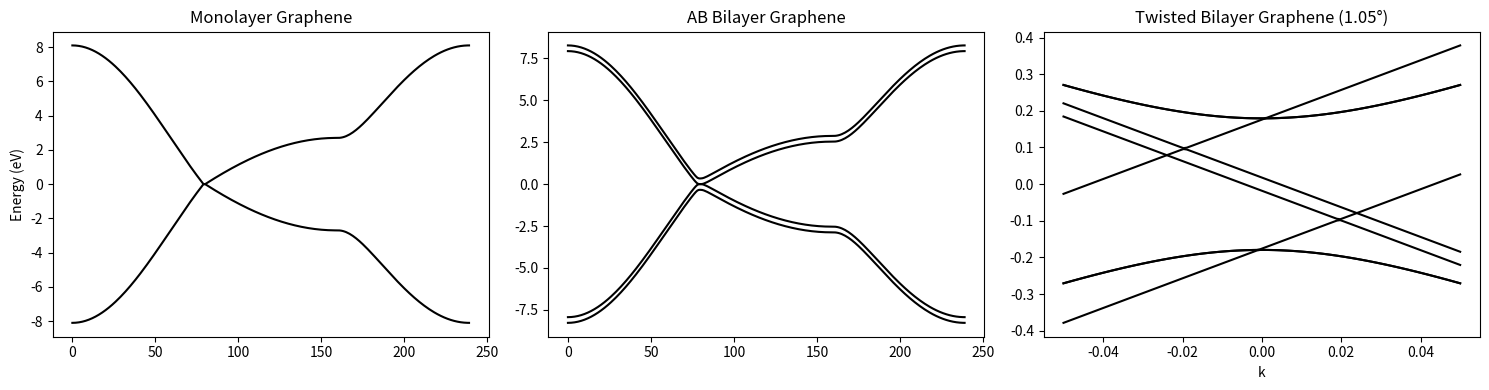

Source code (Python):
import numpy as np
import matplotlib.pyplot as plt
from numpy.linalg import eigh

# =========================
# Constants and parameters
# =========================
a = 1.0                      # lattice constant (set to 1)
t = -2.7                     # nearest-neighbor hopping (eV)
t_perp = 0.34                # interlayer hopping (AB bilayer)
vF = 3 * abs(t) * a / 2      # Fermi velocity (TB-derived)

# Pauli matrices
sx = np.array([[0, 1], [1, 0]])
sy = np.array([[0, -1j], [1j, 0]])
sz = np.array([[1, 0], [0, -1]])

# =========================
# Graphene lattice vectors
# =========================
delta = np.array([
    [0, -1],
    [np.sqrt(3)/2, 1/2],
    [-np.sqrt(3)/2, 1/2]
]) * a

# Reciprocal K point
K = np.array([4*np.pi/(3*np.sqrt(3)*a), 0])

# =========================
# k-path: Γ → K → M → Γ
# =========================
Gamma = np.array([0, 0])
M = np.array([np.pi/np.sqrt(3), np.pi/3])

def k_path(points, n=100):
    ks = []
    for i in range(len(points)-1):
        for s in np.linspace(0, 1, n):
            ks.append(points[i] + s*(points[i+1]-points[i]))
    return np.array(ks)

kpoints = k_path([Gamma, K, M, Gamma], n=80)

# =========================
# 1. Monolayer graphene TB
# =========================
def H_mono(k):
    f = sum(np.exp(1j * k @ d) for d in delta)
    return np.array([[0, t*f],
                     [t*np.conj(f), 0]])

bands_mono = np.array([eigh(H_mono(k))[0] for k in kpoints])

# =========================
# 2. AB-stacked bilayer TB
# =========================
def H_bilayer(k):
    f = sum(np.exp(1j * k @ d) for d in delta)
    H = np.zeros((4, 4), dtype=complex)

    # Layer 1
    H[0, 1] = t*f
    H[1, 0] = t*np.conj(f)

    # Layer 2
    H[2, 3] = t*f
    H[3, 2] = t*np.conj(f)

    # Interlayer AB coupling (B1-A2)
    H[1, 2] = t_perp
    H[2, 1] = t_perp

    return H

bands_bi = np.array([eigh(H_bilayer(k))[0] for k in kpoints])

# =========================
# 3. Twisted bilayer (TB-derived continuum)
# =========================
theta = 1.05 * np.pi / 180

# Moiré q-vectors
q1 = np.array([0, -2*K[0]*np.sin(theta/2)])
q2 = np.array([ np.sqrt(3)*K[0]*np.sin(theta/2), K[0]*np.sin(theta/2)])
q3 = np.array([-np.sqrt(3)*K[0]*np.sin(theta/2), K[0]*np.sin(theta/2)])

wAA = 0.079
wAB = 0.097

def Tmat(phi):
    return np.array([
        [wAA, wAB*np.exp(-1j*phi)],
        [wAB*np.exp(1j*phi), wAA]
    ])

T1 = Tmat(0)
T2 = Tmat(2*np.pi/3)
T3 = Tmat(-2*np.pi/3)

def H_dirac(k, angle):
    R = np.array([[np.cos(angle), -np.sin(angle)],
                  [np.sin(angle),  np.cos(angle)]])
    q = R @ k
    return vF * (q[0]*sx + q[1]*sy)

def H_tbg(k):
    H = np.zeros((8, 8), dtype=complex)

    # Dirac blocks
    H[0:2, 0:2] = H_dirac(k, -theta/2)
    H[2:4, 2:4] = H_dirac(k + q1, -theta/2)
    H[4:6, 4:6] = H_dirac(k, theta/2)
    H[6:8, 6:8] = H_dirac(k + q1, theta/2)

    # Interlayer coupling
    H[0:2, 4:6] = T1
    H[4:6, 0:2] = T1.conj().T

    return H

# Small k-path around K
k_small = np.linspace(-0.05, 0.05, 120)
bands_tbg = np.array([eigh(H_tbg(np.array([kx, 0])))[0] for kx in k_small])

# =========================
# Plotting
# =========================
fig, axs = plt.subplots(1, 3, figsize=(15, 4))

# Monolayer
axs[0].plot(bands_mono, color='black')
axs[0].set_title("Monolayer Graphene")
axs[0].set_ylabel("Energy (eV)")

# Bilayer
axs[1].plot(bands_bi, color='black')
axs[1].set_title("AB Bilayer Graphene")

# Twisted bilayer
axs[2].plot(k_small, bands_tbg, color='black')
axs[2].set_title("Twisted Bilayer Graphene (1.05°)")
axs[2].set_xlabel("k")

plt.tight_layout()
plt.show()